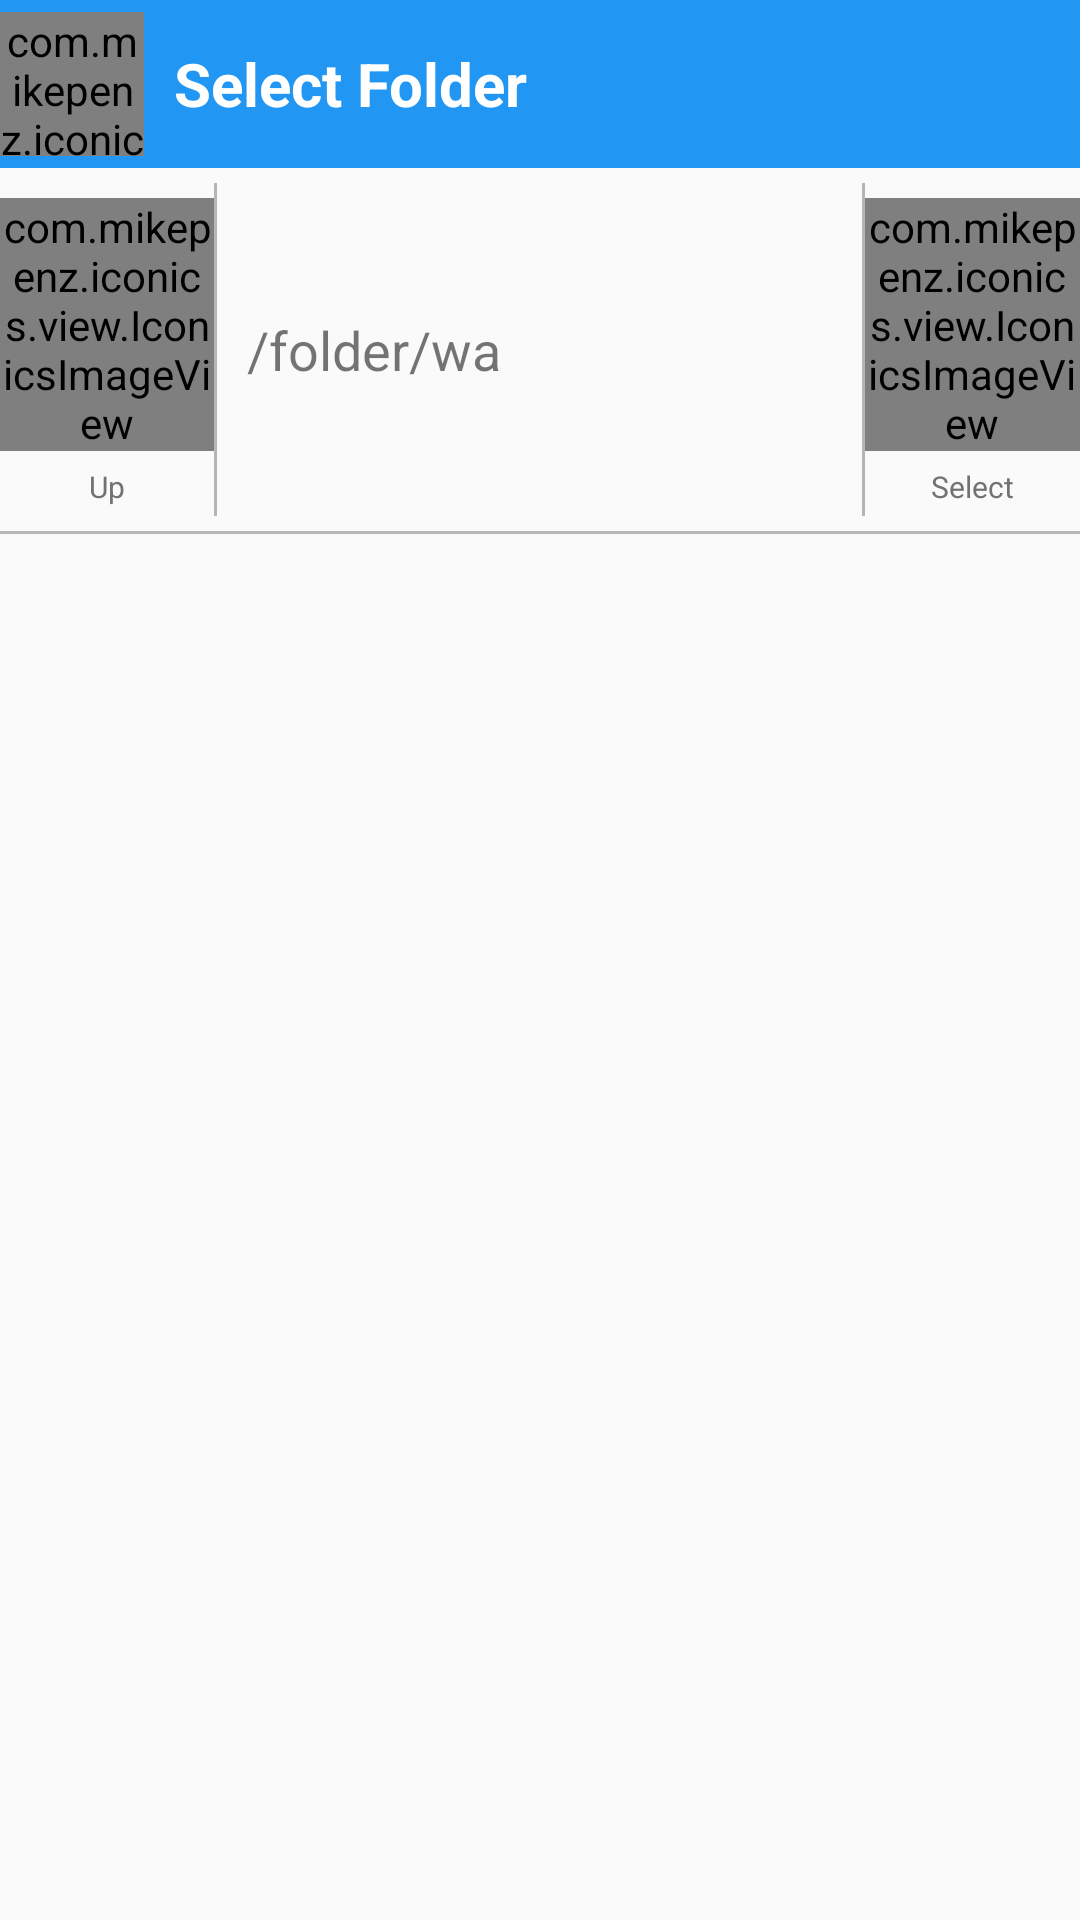

Android layout source for this screen:
<!-- AndroidManifest.xml: application theme AppTheme -->
<!-- res/layout/fragment_folder_select.xml -->
<?xml version="1.0" encoding="utf-8"?>
<LinearLayout xmlns:android="http://schemas.android.com/apk/res/android"
    xmlns:app="http://schemas.android.com/apk/res-auto"
    android:layout_width="match_parent"
    android:layout_height="match_parent"
    android:orientation="vertical">


    <android.support.v7.widget.Toolbar
        android:id="@+id/toolbar"
        style="@style/AppTheme.Toolbar">

        <include layout="@layout/toolbar_icon_back" />

        <TextView
            style="@style/AppTheme.ToolbarTitle"
            android:text="@string/fragment_folder_select_title" />
    </android.support.v7.widget.Toolbar>

    <LinearLayout
        android:id="@+id/filesTabContainer"
        android:layout_width="match_parent"
        android:layout_height="wrap_content"
        android:orientation="horizontal"
        android:paddingBottom="5dp"
        android:paddingTop="5dp">

        <LinearLayout
            android:id="@+id/folder_up"
            style="@style/AppTheme.FilesTab">

            <com.mikepenz.iconics.view.IconicsImageView
                style="@style/AppTheme.FilesTabIcon"
                app:iiv_icon="cmd-arrow-up" />

            <TextView
                style="@style/AppTheme.FilesTabText"
                android:text="Up" />
        </LinearLayout>

        <View style="@style/AppTheme.verticalDivider" />

        
        
        
        
        

        <TextView
            android:id="@+id/selected_folder"
            android:layout_width="0dp"
            android:layout_height="wrap_content"
            android:layout_gravity="center_vertical"
            android:layout_weight="0.6"
            android:ellipsize="marquee"
            android:focusable="true"
            android:focusableInTouchMode="true"
            android:marqueeRepeatLimit="marquee_forever"
            android:paddingLeft="10dp"
            android:paddingRight="10dp"
            android:singleLine="true"
            android:text="/folder/wa"
            android:textSize="18sp" />

        <View style="@style/AppTheme.verticalDivider" />

        <LinearLayout
            android:id="@+id/select_folder"
            style="@style/AppTheme.FilesTab">

            <com.mikepenz.iconics.view.IconicsImageView
                style="@style/AppTheme.FilesTabIcon"
                app:iiv_icon="cmd-check" />

            <TextView
                style="@style/AppTheme.FilesTabText"
                android:text="Select" />
        </LinearLayout>
    </LinearLayout>

    <View
        android:layout_width="match_parent"
        android:layout_height="1dp"
        android:background="@color/colorDivider" />

    <android.support.v7.widget.RecyclerView
        android:id="@+id/content_list"
        android:layout_width="match_parent"
        android:layout_height="wrap_content">

    </android.support.v7.widget.RecyclerView>

</LinearLayout>
<!-- res/layout/toolbar_icon_back.xml (included above) -->
<?xml version="1.0" encoding="utf-8"?>
<com.mikepenz.iconics.view.IconicsImageView xmlns:android="http://schemas.android.com/apk/res/android"
    xmlns:app="http://schemas.android.com/apk/res-auto"
    style="@style/AppTheme.ToolbarIcon"
    android:onClick="backPage"
    app:iiv_icon="cmd-arrow-left" />
<!-- resources referenced by this layout -->
<resources>
  <color name="colorDivider">#B6B6B6</color>
  <string name="fragment_folder_select_title">Select Folder</string>
  <style name="AppTheme.FilesTab">
          <item name="android:layout_width">0dp</item>
          <item name="android:layout_height">wrap_content</item>
          <item name="android:layout_weight">.2</item>
          <item name="android:clickable">true</item>
          <item name="android:gravity">center</item>
          <item name="android:orientation">vertical</item>
      </style>
  <style name="AppTheme.FilesTabIcon">
          <item name="android:layout_marginTop">5dp</item>
          <item name="android:layout_width">match_parent</item>
          <item name="android:layout_height">wrap_content</item>
          <item name="iiv_color">@color/colorSecondaryText</item>
          <item name="iiv_size">20dp</item>
      </style>
  <style name="AppTheme.FilesTabText">
          <item name="android:layout_marginBottom">3dp</item>
          <item name="android:layout_marginTop">5dp</item>
          <item name="android:layout_width">match_parent</item>
          <item name="android:layout_height">wrap_content</item>
          <item name="android:gravity">center</item>
          <item name="android:textSize">10sp</item>
          <item name="android:textColor">@color/colorSecondaryText</item>
      </style>
  <style name="AppTheme.Toolbar">
          <item name="android:layout_width">match_parent</item>
          <item name="android:layout_height">wrap_content</item>
          <item name="android:background">@color/colorPrimary</item>
          <item name="android:minHeight">?attr/actionBarSize</item>
          <item name="contentInsetEnd">0dp</item>
          <item name="contentInsetLeft">0dp</item>
          <item name="contentInsetRight">0dp</item>
          <item name="contentInsetStart">0dp</item>
      </style>
  <style name="AppTheme.ToolbarIcon">
          <item name="android:layout_width">48dp</item>
          <item name="android:layout_height">48dp</item>
          <item name="iiv_color">@color/colorText</item>
          <item name="iiv_size">24dp</item>
          <item name="android:clickable">true</item>
      </style>
  <style name="AppTheme.ToolbarTitle">
          <item name="android:layout_width">wrap_content</item>
          <item name="android:layout_height">wrap_content</item>
          <item name="android:layout_marginLeft">10dp</item>
          <item name="android:layout_marginStart" tools:targetApi="jelly_bean_mr1">10dp</item>
          <item name="android:textColor">@color/colorText</item>
          <item name="android:textSize">20sp</item>
          <item name="android:textStyle">bold</item>
      </style>
  <style name="AppTheme.verticalDivider">
          <item name="android:layout_width">1dp</item>
          <item name="android:layout_height">match_parent</item>
          <item name="android:background">@color/colorDivider</item>
      </style>
  <style name="AppTheme" parent="Theme.AppCompat.Light.NoActionBar">
          
          <item name="colorPrimary">@color/colorPrimary</item>
          <item name="colorPrimaryDark">@color/colorPrimaryDark</item>
          <item name="colorAccent">@color/colorAccent</item>
      </style>
  <color name="colorSecondaryText">#727272</color>
  <color name="colorPrimary">#2196F3</color>
  <color name="colorText">#FFFFFF</color>
  <color name="colorPrimaryDark">#1976D2</color>
  <color name="colorAccent">#FF4081</color>
</resources>
